Run: headless pygame with SDL's dummy video driver; simulated clock (each Clock.tick advances the game by its frame time, no real sleeping); random seed 0; keys injected as events and as key.get_pressed() state; mouse plan: one left click at the window centre at the start of phase 2, then a move to the lower-right quarter at the start of phase 3.
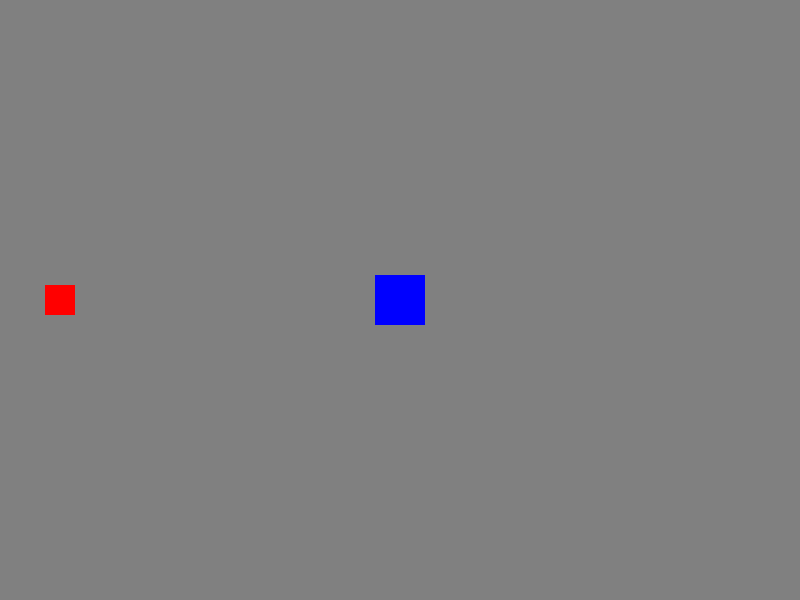
Frame 1 of 4 · flips 1–60 · no input
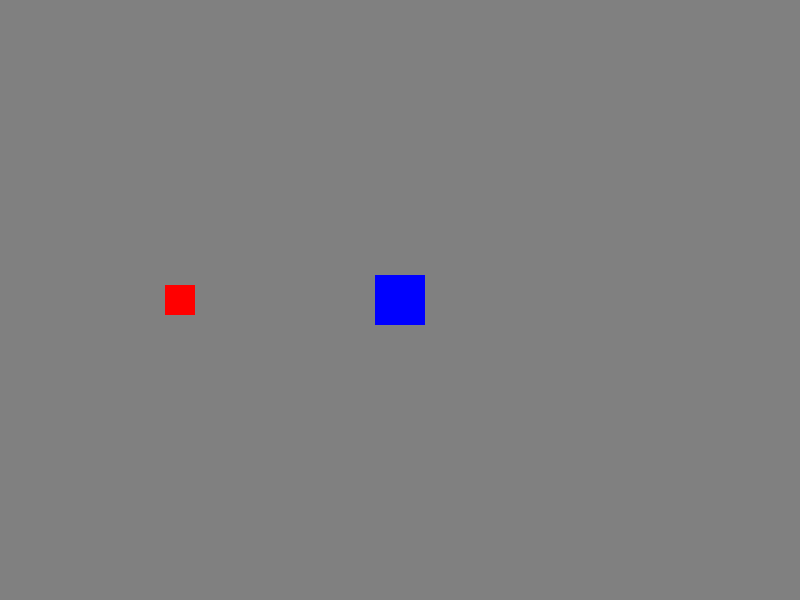
Frame 2 of 4 · flips 61–180 · clicked the window centre · tapped SPACE, RETURN · held RIGHT (→), D
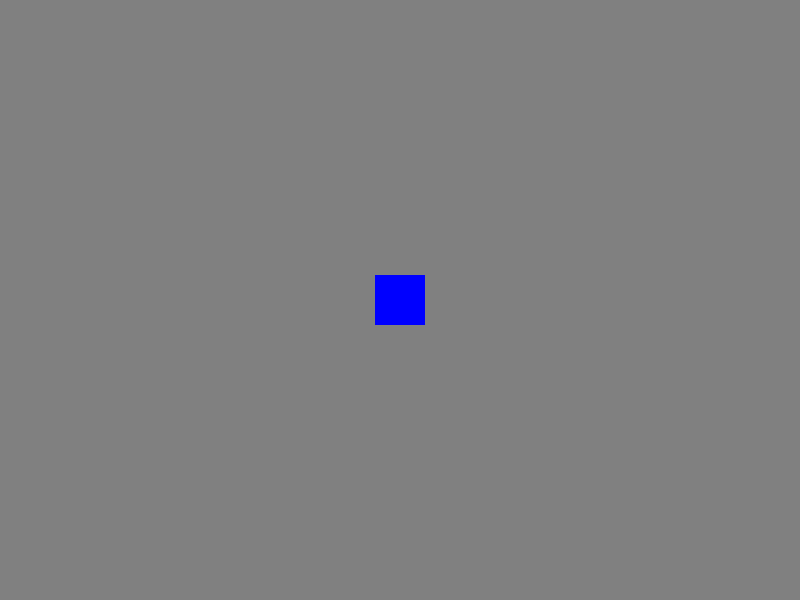
Frame 3 of 4 · flips 181–300 · moved the mouse to the lower-right quarter · held DOWN (↓), S
Frame 4 of 4 · flips 301–420 · held LEFT (←), A, UP (↑), W · screen unchanged from frame 3, image omitted

The pygame program that drew these frames:

import pygame

pygame.init()

screen = pygame.display.set_mode((800, 600))
pygame.display.set_caption("Tower Defense Game")

WHITE = (255, 255, 255)
BLACK = (0, 0, 0)
GREEN = (0, 255, 0)
RED = (255, 0, 0)
BLUE = (0, 0, 255)
GRAY = (128, 128, 128)


class Tower(pygame.sprite.Sprite):
    def __init__(self, x, y):
        super().__init__()
        self.image = pygame.Surface((50, 50))
        self.image.fill(BLUE)
        self.rect = self.image.get_rect()
        self.rect.center = (x, y)
        self.range = 100  # 타워의 공격 범위

    #공격 정의
    def attack(self, enemies):
        for enemy in enemies:
            distance = pygame.math.Vector2(self.rect.center).distance_to(enemy.rect.center)
            if distance <= self.range:
                enemy.kill()


class Enemy(pygame.sprite.Sprite):
    def __init__(self, x, y):
        super().__init__()
        self.image = pygame.Surface((30, 30))
        self.image.fill(RED)
        self.rect = self.image.get_rect()
        self.rect.center = (x, y)
        self.speed = 0.55

    def update(self):
        self.rect.x += self.speed


towers = pygame.sprite.Group()


enemies = pygame.sprite.Group()
enemy = Enemy(0, 300)
enemies.add(enemy)

def place_tower(x, y):
    tower = Tower(x, y)
    towers.add(tower)

place_tower(400, 300)

clock = pygame.time.Clock()

running = True
while running:
    for event in pygame.event.get():
        if event.type == pygame.QUIT:
            running = False
        elif event.type == pygame.MOUSEBUTTONDOWN:
            x, y = event.pos
            place_tower(x, y)
        
    enemies.update()

    for tower in towers:
        tower.attack(enemies)

    screen.fill(GRAY) 
    towers.draw(screen)
    enemies.draw(screen)
    pygame.display.flip()

    clock.tick(60)

pygame.quit()
